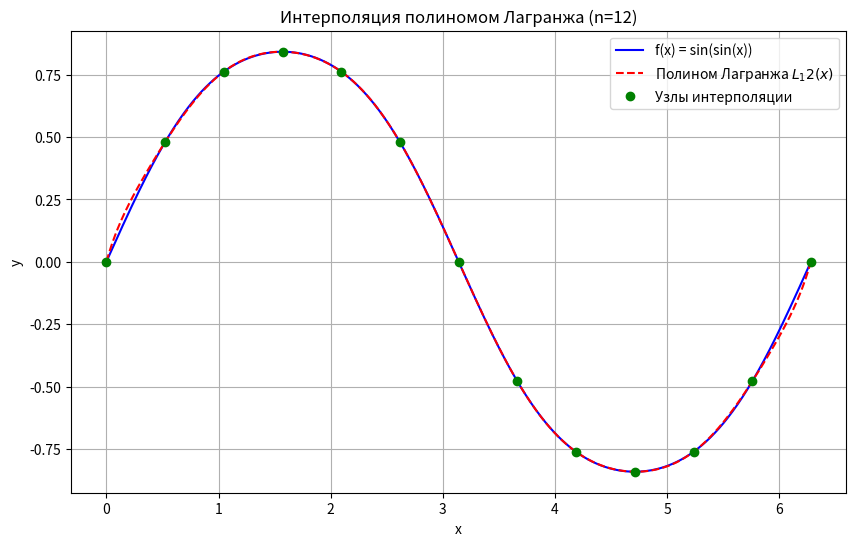

Recreate this plot in Python.
import numpy as np
import matplotlib.pyplot as plt
from scipy.interpolate import lagrange
import math

# 1. Задаем параметры
def f(x):
    return np.sin(np.sin(x))

a = 0
b = 2 * np.pi
n = 12  # степень полинома
x_nodes = np.linspace(a, b, n + 1)
y_nodes = f(x_nodes)

# 2. Функция для вычисления полинома Лагранжа
def lagrange_poly(x, x_nodes, y_nodes):
    poly = lagrange(x_nodes, y_nodes)
    return poly(x)

# 3. Вычисляем практическую погрешность
x_range = np.linspace(a, b, 1000)
y_true = f(x_range)
y_lagrange = [lagrange_poly(x, x_nodes, y_nodes) for x in x_range]

practical_error = np.max(np.abs(np.array(y_true) - np.array(y_lagrange)))
print(f"Практическая погрешность: {practical_error:.6f}")

# 4. Вычисляем теоретическую погрешность
# Для n=5, нужна 6-я производная f^(6)(x)
# Можно численно найти максимум f^(6)(x) на отрезке
# Для простоты, допустим, что максимум производной |f^(6)(xi)| / 6! = C
# C = 1  # Заменим на реальное значение, если известно
C = 1  # Заменим на реальное значение, если известно

def poly_product(x, x_nodes):
    prod = 1
    for node in x_nodes:
        prod *= (x - node)
    return prod

theoretical_error_est = (C / math.factorial(n + 1)) * np.max(np.abs([poly_product(x, x_nodes) for x in x_range]))
print(f"Приближенная теоретическая погрешность: {theoretical_error_est:.6f}")

# 5. Построение графиков
plt.figure(figsize=(10, 6))
plt.plot(x_range, y_true, label='f(x) = sin(sin(x))', color='blue')
plt.plot(x_range, y_lagrange, label=f'Полином Лагранжа $L_{n}(x)$', color='red', linestyle='--')
plt.plot(x_nodes, y_nodes, 'o', label='Узлы интерполяции', color='green')
plt.title(f'Интерполяция полиномом Лагранжа (n={n})')
plt.xlabel('x')
plt.ylabel('y')
plt.legend()
plt.grid(True)
plt.show()